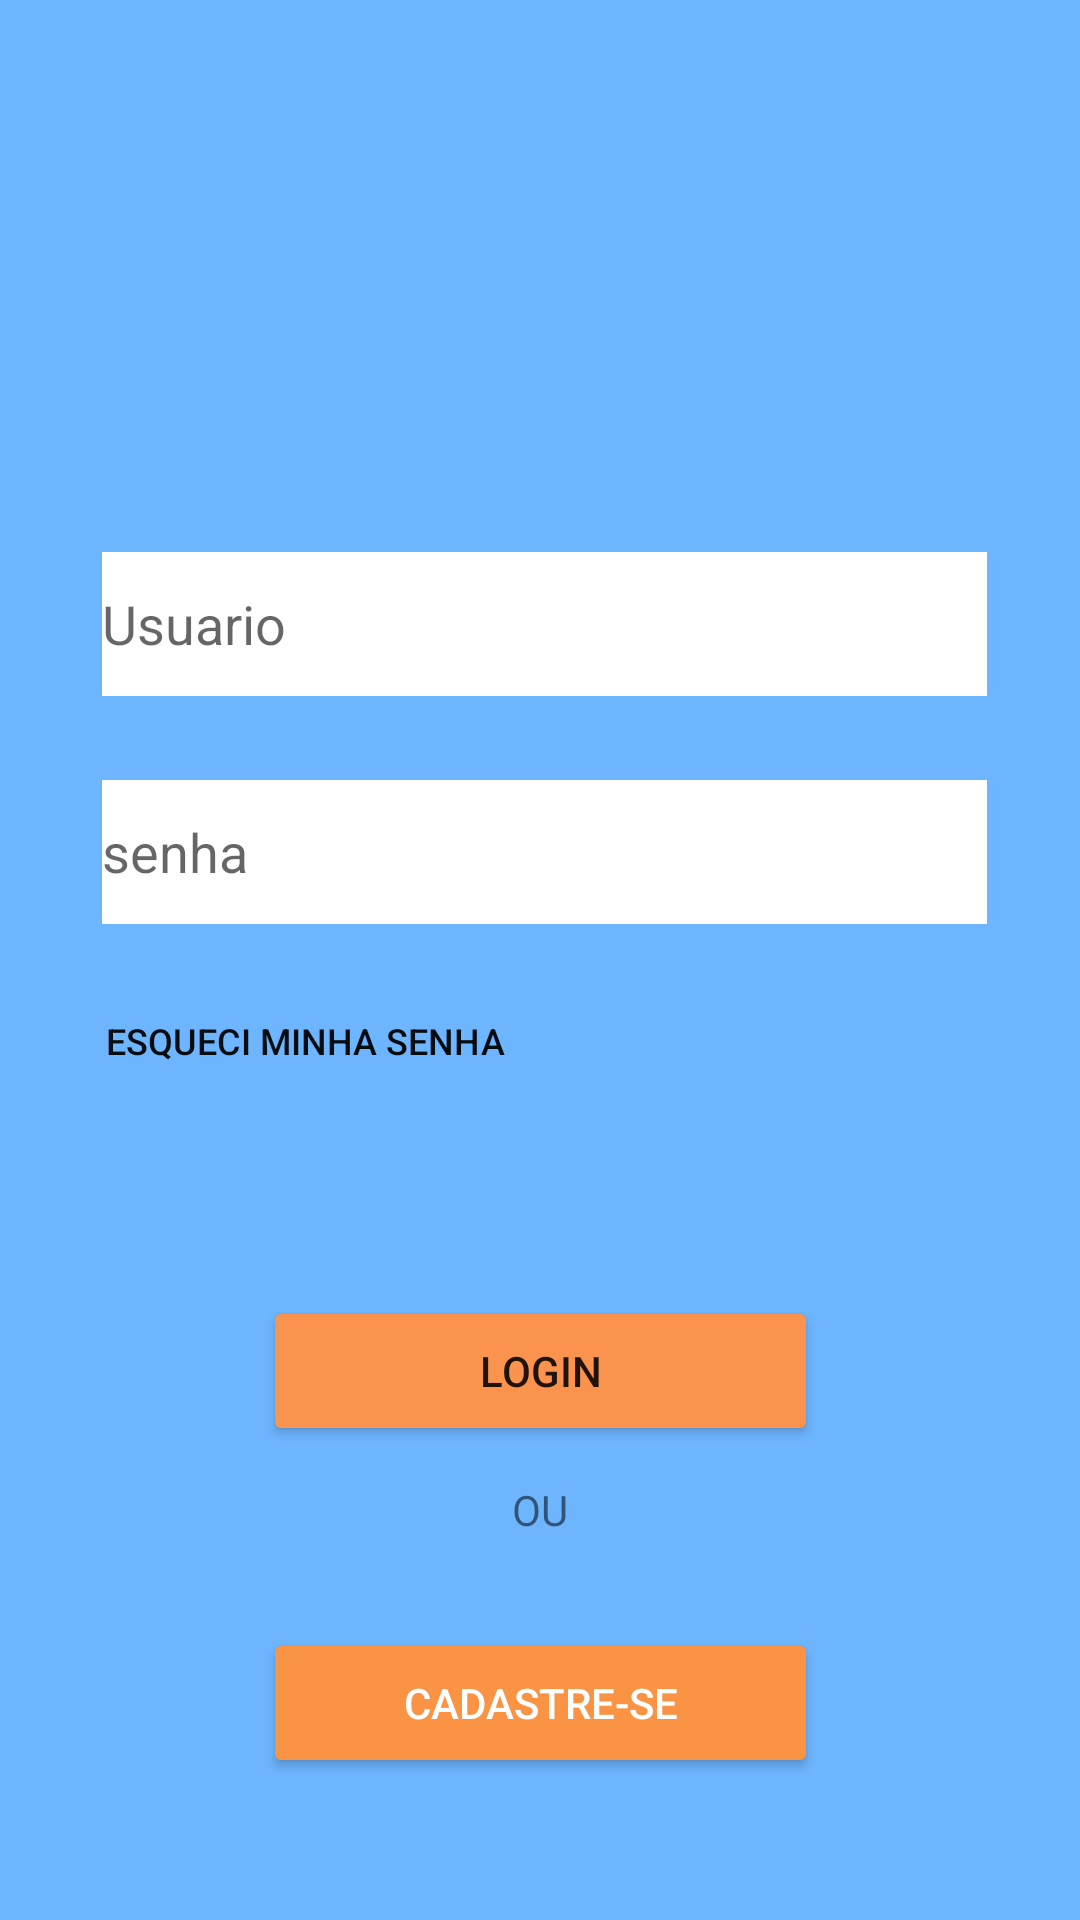

Reconstruct the res/layout file that produces this screen, plus the resources it refers to.
<!-- AndroidManifest.xml: application theme Theme.Exemplo1 -->
<!-- res/layout/activity_login.xml -->
<?xml version="1.0" encoding="utf-8"?>
<androidx.constraintlayout.widget.ConstraintLayout xmlns:android="http://schemas.android.com/apk/res/android"
    xmlns:app="http://schemas.android.com/apk/res-auto"
    xmlns:tools="http://schemas.android.com/tools"
    android:id="@+id/telaLogin"
    android:layout_width="match_parent"
    android:layout_height="match_parent"
    android:background="#6DB5FF"
    tools:context=".ActivityCadastro">

    <Button
        android:id="@+id/btnLogin"
        android:layout_width="185dp"
        android:layout_height="50dp"
        android:backgroundTint="#FA934D"
        android:text="Login"
        app:layout_constraintBottom_toBottomOf="parent"
        app:layout_constraintEnd_toEndOf="parent"
        app:layout_constraintStart_toStartOf="parent"
        app:layout_constraintTop_toTopOf="parent"
        app:layout_constraintVertical_bias="0.732" />

    <EditText
        android:id="@+id/editTextUsuarioLogin"
        android:layout_width="295dp"
        android:layout_height="48dp"
        android:layout_marginBottom="28dp"
        android:background="#FFFFFF"
        android:ems="10"
        android:hint="Usuario"
        android:inputType="textPersonName"
        app:layout_constraintBottom_toTopOf="@+id/editTextSenhaLogin"
        app:layout_constraintEnd_toEndOf="parent"
        app:layout_constraintHorizontal_bias="0.525"
        app:layout_constraintStart_toStartOf="parent"
        app:layout_constraintTop_toTopOf="parent"
        app:layout_constraintVertical_bias="1.0" />

    <Button
        android:id="@+id/btnCadastroLogin"
        android:layout_width="185dp"
        android:layout_height="50dp"
        android:backgroundTint="#fa9343"
        android:text="Cadastre-se"
        android:textColor="@color/white"
        app:layout_constraintBottom_toBottomOf="parent"
        app:layout_constraintEnd_toEndOf="parent"
        app:layout_constraintStart_toStartOf="parent"
        app:layout_constraintTop_toTopOf="parent"
        app:layout_constraintVertical_bias="0.92" />

    <EditText
        android:id="@+id/editTextSenhaLogin"
        android:layout_width="295dp"
        android:layout_height="48dp"
        android:layout_marginBottom="124dp"
        android:background="#FFFFFF"
        android:ems="10"
        android:hint="senha"
        android:inputType="textPassword"
        app:layout_constraintBottom_toTopOf="@+id/btnLogin"
        app:layout_constraintEnd_toEndOf="@+id/editTextUsuarioLogin"
        app:layout_constraintHorizontal_bias="1.0"
        app:layout_constraintStart_toStartOf="parent"
        app:layout_constraintTop_toTopOf="parent"
        app:layout_constraintVertical_bias="1.0" />

    <TextView
        android:id="@+id/textViewOuLogin"
        android:layout_width="wrap_content"
        android:layout_height="wrap_content"
        android:layout_marginBottom="124dp"
        android:text="OU"
        app:layout_constraintBottom_toBottomOf="parent"
        app:layout_constraintEnd_toEndOf="parent"
        app:layout_constraintStart_toStartOf="parent"
        app:layout_constraintTop_toBottomOf="@+id/btnLogin"
        app:layout_constraintVertical_bias="0.769" />

    <Button
        android:id="@+id/btnRedefinirSenhaLogin"
        android:layout_width="280dp"
        android:layout_height="48dp"
        android:background="#00FFFFFF"
        android:text="esqueci minha senha"
        android:textAlignment="viewStart"
        android:textColor="#EE000000"
        android:textSize="12sp"
        app:iconTint="#000000"
        app:layout_constraintBottom_toTopOf="@+id/btnLogin"
        app:layout_constraintEnd_toEndOf="parent"
        app:layout_constraintHorizontal_bias="0.442"
        app:layout_constraintStart_toStartOf="parent"
        app:layout_constraintTop_toBottomOf="@+id/editTextSenhaLogin"
        app:layout_constraintVertical_bias="0.197" />

    <ImageView
        android:id="@+id/imageView3"
        android:layout_width="377dp"
        android:layout_height="165dp"
        android:layout_marginTop="32dp"
        android:layout_marginBottom="88dp"
        app:layout_constraintBottom_toTopOf="@+id/editTextUsuarioLogin"
        app:layout_constraintEnd_toEndOf="parent"
        app:layout_constraintHorizontal_bias="0.589"
        app:layout_constraintStart_toStartOf="parent"
        app:layout_constraintTop_toTopOf="parent"
        app:layout_constraintVertical_bias="0.0"
        app:srcCompat="@drawable/logo" />

</androidx.constraintlayout.widget.ConstraintLayout>
<!-- resources referenced by this layout -->
<resources>
  <color name="white">#FFFFFFFF</color>
  <style name="Theme.Exemplo1" parent="Theme.MaterialComponents.DayNight.DarkActionBar">
          
          <item name="colorPrimary">@color/purple_500</item>
          <item name="windowNoTitle">true</item>
          <item name="windowActionBar">true</item>
          <item name="colorPrimaryVariant">@color/purple_700</item>
          <item name="colorOnPrimary">@color/white</item>
          
          <item name="colorSecondary">@color/teal_200</item>
          <item name="colorSecondaryVariant">@color/teal_700</item>
          <item name="colorOnSecondary">@color/black</item>
          
          <item name="android:statusBarColor" tools:targetApi="l">?attr/colorPrimaryVariant</item>
          
      </style>
  <color name="purple_500">#FF6200EE</color>
  <color name="purple_700">#FF3700B3</color>
  <color name="teal_200">#FF03DAC5</color>
  <color name="teal_700">#FF018786</color>
  <color name="black">#FF000000</color>
</resources>
